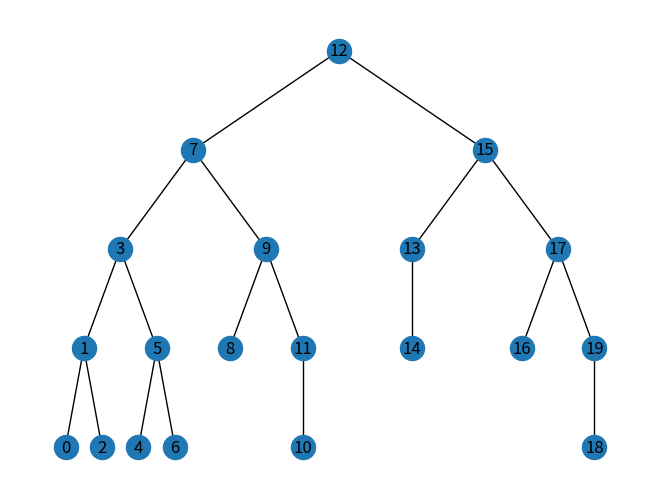
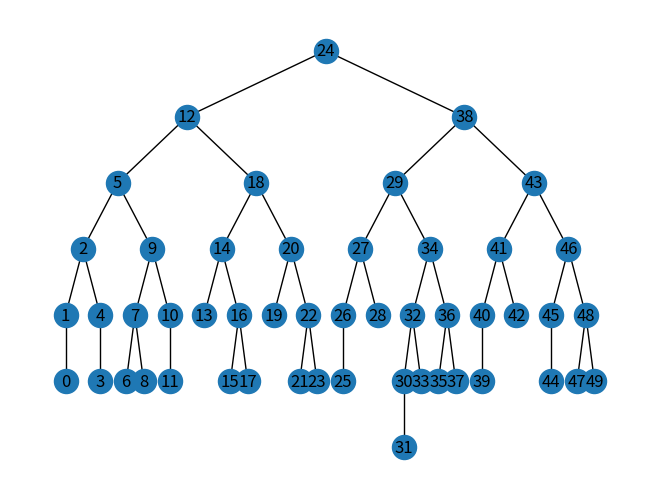
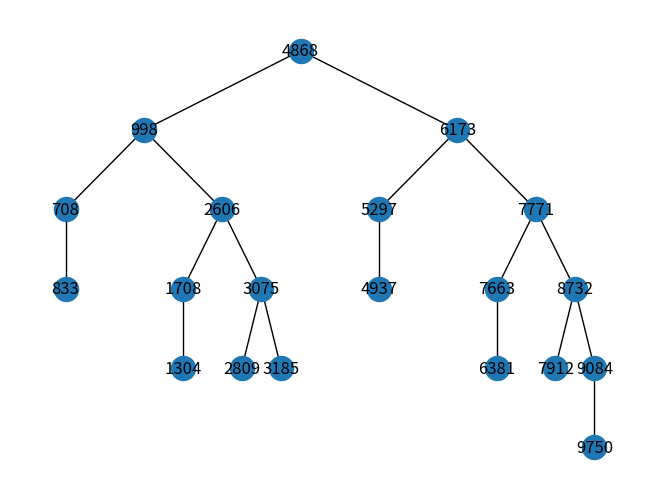
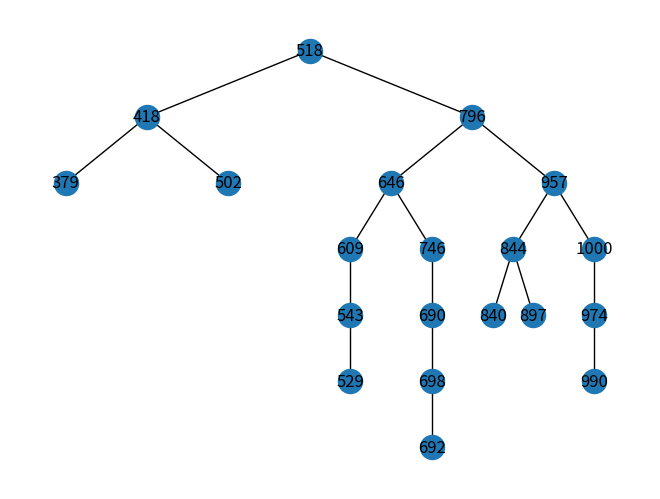
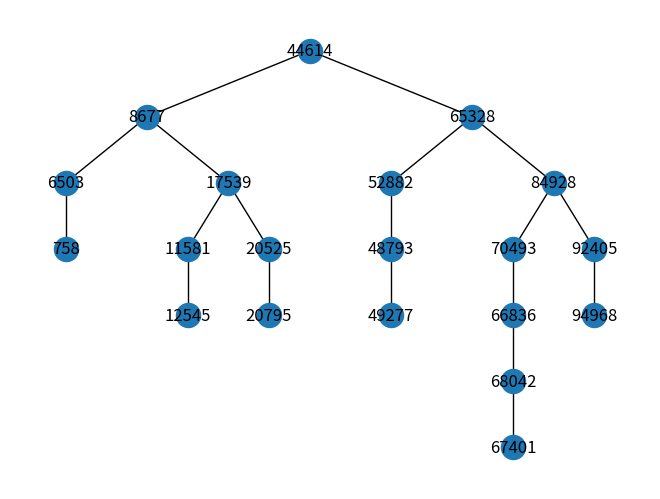

The script that saved these images, in order:
import matplotlib.pyplot as plt
import networkx as nx
import random

from collections import deque
from timeit import default_timer as timer

### HELPER FOR VISUALIZATION

def hierarchy_pos(G, root=None, width=1., vert_gap = 0.2, vert_loc = 0, xcenter = 0.5):
    '''
    From Joel's answer at https://stackoverflow.com/a/29597209/2966723.  
    Licensed under Creative Commons Attribution-Share Alike 
    
    If the graph is a tree this will return the positions to plot this in a 
    hierarchical layout.
    
    G: the graph (must be a tree)
    
    root: the root node of current branch 
    - if the tree is directed and this is not given, 
      the root will be found and used
    - if the tree is directed and this is given, then 
      the positions will be just for the descendants of this node.
    - if the tree is undirected and not given, 
      then a random choice will be used.
    
    width: horizontal space allocated for this branch - avoids overlap with other branches
    
    vert_gap: gap between levels of hierarchy
    
    vert_loc: vertical location of root
    
    xcenter: horizontal location of root
    '''
    if not nx.is_tree(G):
        raise TypeError('cannot use hierarchy_pos on a graph that is not a tree')

    if root is None:
        if isinstance(G, nx.DiGraph):
            root = next(iter(nx.topological_sort(G)))  #allows back compatibility with nx version 1.11
        else:
            root = random.choice(list(G.nodes))

    def _hierarchy_pos(G, root, width=1., vert_gap = 0.2, vert_loc = 0, xcenter = 0.5, pos = None, parent = None):
        '''
        see hierarchy_pos docstring for most arguments

        pos: a dict saying where all nodes go if they have been assigned
        parent: parent of this branch. - only affects it if non-directed

        '''
    
        if pos is None:
            pos = {root:(xcenter,vert_loc)}
        else:
            pos[root] = (xcenter, vert_loc)
        children = list(G.neighbors(root))
        if not isinstance(G, nx.DiGraph) and parent is not None:
            children.remove(parent)  
        if len(children)!=0:
            dx = width/len(children) 
            nextx = xcenter - width/2 - dx/2
            for child in children:
                nextx += dx
                pos = _hierarchy_pos(G,child, width = dx, vert_gap = vert_gap, 
                                    vert_loc = vert_loc-vert_gap, xcenter=nextx,
                                    pos=pos, parent = root)
        return pos

            
    return _hierarchy_pos(G, root, width, vert_gap, vert_loc, xcenter)

### TREE AND NODE CLASSES

class WAVLTree:
    """
    Representation of a full WAVLTree. The tree is represented by pointers to
    WAVLNode objects. Contains a root attribute, which represents the node
    where the WAVLTree is rooted.
    """
    
    def __init__(self):
        """
        Creates a new WAVL tree.

        Inputs:
            - self: the tree to be constructed
        """
        self.root = None

    def __str__(self):
        """
        Simple string representation of a tree.
        """
        if self.root is None:
            return str(None)

        representation = []
        curr_level = 0
        level_list = []

        queue = deque()
        queue.appendleft((self.root, 0))

        while len(queue) > 0:
            node, level = queue.pop()
            if level > curr_level:
                if all(v == "(X)" for v in level_list):
                    break
                i = 0
                while i < len(level_list):
                    if level_list[i] == "(X)":
                        count = 1
                        while i + 1 < len(level_list):
                            if level_list[i + 1] != "(X)":
                                break
                            count += 1
                            level_list.pop(i + 1)
                        if count > 1:
                            level_list[i] = "(X * " + str(count) + ")"
                    i += 1
                curr_level += 1
                representation.append(level_list)
                level_list = []
            if node:
                level_list.append("(" + str(node.key) + ", " + str(node.value) + ")")
            else:
                level_list.append("(X)")
            queue.appendleft((node.left if node else None, level + 1))
            queue.appendleft((node.right if node else None, level + 1))

        return str(representation)

    def display(self):
        """
        Displays the tree using matplotlib and networkx.
        """
        graph = nx.Graph()
        
        def build_graph(node):
            graph.add_node(node.key)
            if node.left:
                graph.add_edge(node.key, node.left.key)
                build_graph(node.left)
            if node.right:
                graph.add_edge(node.key, node.right.key)
                build_graph(node.right)

        if self.root:
            build_graph(self.root)
            pos = hierarchy_pos(graph, self.root.key if self.root else None)
            nx.draw(graph, pos, with_labels = True)
            plt.show()
        else:
            print("Graph has no root!")

    def size(self):
        count = 0

        def size_helper(node):
            nonlocal count
            if node is not None:
                count += 1
                size_helper(node.left)
                size_helper(node.right)

        size_helper(self.root)
        return count


    def contains(self, key):
        """
        Checks whether the tree contains the given key.

        Inputs:
            - self: the tree to search
            - key: the key to search for

        Returns: true if the key is in the tree, and false otherwise
        """
        if not self.root:
            return False

        return self.root.search(key) != False

    def get(self, key):
        """
        Gets the value associated with a given key. Raises a KeyError
        if the key is not present in the tree.

        Inputs:
            - self: the tree to search
            - key: the key to search for

        Returns: the value mapped to the key.
        """
        if not self.root:
            raise KeyError
        
        contains, value = self.root.search(key)

        if not contains:
            raise KeyError

        return value

    def insert(self, key, value = True):
        """
        Adds a value into the tree by the given key (and value, if provided).
        The node is added in-order. Work is done to ensure that the WAVL rank
        invariant is preserved.

        Inputs:
            - self: the tree to insert the value into
            - key: the key to insert
            - value: the value to map

        Returns: nothing
        """
        if self.root is None:
            self.root = WAVLNode(key, value)
        else:
            # Recursively insert like normal BST
            x = self.root.insert(key, value)

            # Ensure rank-invariant here, doing rotations if needed
            while (x.parent and 
                (x.parent.child_rank_difference() == (0, 1) or
                x.parent.child_rank_difference() == (1, 0))):
                x.parent.promote()
                x = x.parent

            if (x.parent and 
                (x.parent.child_rank_difference() == (0, 2) or
                x.parent.child_rank_difference() == (2, 0))):
                # Do rotations to preserve balancing
                z = x.parent
                if x == z.left:
                    y = x.right
                    if y is None or y.rank_difference() == 2:
                        self.right_rotate(x)
                        z.demote()
                    elif y.rank_difference() == 1:
                        self.double_rotate(y)
                        y.promote()
                        x.demote()
                        z.demote()
                else: # x = z.right; this is mirrored from above
                    y = x.left
                    if y is None or y.rank_difference() == 2:
                        self.left_rotate(x)
                        z.demote()
                    elif y.rank_difference() == 1:
                        self.double_rotate(y)
                        y.promote()
                        x.demote()
                        z.demote()

    def pop(self, key):
        """
        Removes the provided key from the tree and returns the mapped value.
        Raises a KeyError if the key is not present.

        Inputs:
            - self: the tree to pop from
            - key: the key to remove

        Returns: the value mapped to key
        """
        if self.root is None:
            raise KeyError

        node = self.root.search(key)

        if not node:
            print(key)
            print(self)
            self.display()
            raise KeyError

        node = self._delete(node) # If successor is deleted, start there

        x = node.parent
        value = node.value

        # Now, handle rank invariant.
        # First, check if there's a parent to rebalance
        if x is None:
            return value

        # Check if we have a 2, 2 leaf
        if x.child_rank_difference() == (2, 2) and x.is_leaf():
            x.demote()

        # Check if x is a 3-child now
        if x.rank_difference() == 3:
            y = x.parent.right if x == x.parent.left else x.parent.left

            # Step 1: demote
            while (x.rank_difference() == 3 and 
                (x.child_rank_difference()[0] == 2 or
                x.child_rank_difference()[1] == 2 or
                (y and y.child_rank_difference() == (2, 2)))):
                if (x.child_rank_difference()[0] == 2 or 
                    x.child_rank_difference()[1] == 2):
                    x.parent.demote()
                else:
                    y.demote()
                    x.parent.demote()

                x = x.parent
                if x == self.root:
                    break
                y = x.parent.right if x == x.parent.left else x.parent.left

            # Step 2: rotate (if necessary)
            if x and y and x.rank_difference() == 3:
                z = x.parent
                v = y.left
                w = y.right
                if z.left == x:
                    if y.child_rank_difference()[1] == 1:
                        self.left_rotate(y)
                        y.promote()
                        z.demote()
                        if z.is_leaf():
                            z.demote()
                    elif v:
                        self.double_rotate(v)
                        v.promote()
                        v.promote()
                        y.demote()
                        z.demote()
                        z.demote()
                else: # Mirrored from above
                    if y.child_rank_difference()[0] == 1:
                        self.right_rotate(y)
                        y.promote()
                        z.demote()
                        if z.is_leaf():
                            z.demote()
                    elif w:
                        self.double_rotate(w)
                        w.promote()
                        w.promote()
                        y.demote()
                        z.demote()
                        z.demote()
                
        return value

    def remove(self, key):
        """
        Removes the provided key from the tree.
        Raises a KeyError if the key is not present.

        Inputs:
            - self: the tree to remove from
            - key: the key to remove

        Returns: nothing
        """
        self.pop(key)
        
    def _delete(self, node):
        """
        Deletes a specified node from the tree. Identical to BST removal.

        Inputs:
            - self: the tree that node is a part of
            - node: the node to remove

        Returns: the final removed node object
        """
        if node.is_leaf():
            if node.parent is not None:
                if node.parent.right == node:
                    node.parent.right = None
                else:
                    node.parent.left = None
            else:
                self.root = None
            return node

        elif node.left and not node.right:
            if node.parent is not None:
                if node.parent.right == node:
                    node.parent.right = node.left
                    node.parent.right.parent = node.parent
                else:
                    node.parent.left = node.left
                    node.parent.left.parent = node.parent
            else:
                self.root = self.root.left
                self.root.parent = None
            return node

        elif not node.left and node.right:
            if node.parent is not None:
                if node.parent.right == node:
                    node.parent.right = node.right
                    node.parent.right.parent = node.parent
                else:
                    node.parent.left = node.right
                    node.parent.left.parent = node.parent
            else:
                self.root = self.root.right
                self.root.parent = None
            return node
        else:
            # Find successor
            succ = node.successor()
            
            # Swap node contents with succe4ssor
            succ.key, node.key = node.key, succ.key
            succ.value, node.value = node.value, succ.value
            
            # Delete successor. Recursion has depth 1, since successor can't 
            # have two children
            return self._delete(succ)

    def left_rotate(self, x):
        """
        Rotates the tree left, making the parent of x the left child of x.

        Inputs:
            - self: the tree to rotate
            - x: the node to rotate higher

        Returns: nothing
        """
        t3 = x.left
        p = x.parent

        # Update child pointers
        p.right = t3
        x.left = p

        if p == self.root:
            self.root = x
        else:
            if p == p.parent.left:
                p.parent.left = x
            else:
                p.parent.right = x

        # Update parent pointers
        x.parent = p.parent
        if t3 is not None:
            t3.parent = p
        p.parent = x

    def right_rotate(self, x):
        """
        Rotates the tree right, making the parent of x the right child of x.

        Inputs:
            - self: the tree to rotate
            - x: the node to rotate higher

        Returns: nothing
        """
        t2 = x.right
        p = x.parent

        # Update child pointers
        p.left = t2
        x.right = p

        if p == self.root:
            self.root = x
        else:
            if p == p.parent.left:
                p.parent.left = x
            else:
                p.parent.right = x

        # Update parent pointers
        x.parent = p.parent
        if t2 is not None:
            t2.parent = p
        p.parent = x

    def double_rotate(self, x):
        """
        Performs a double rotation on x, rotating it upwards and downwards
        in that order.

        Inputs:
            - self: the tree to perform the rotation on
            - x: the node to rotate on

        Returns: nothing
        """
        
        if x == x.parent.left:
            self.right_rotate(x)
            self.left_rotate(x)
        else: # x == x.parent.right
            self.left_rotate(x)
            self.right_rotate(x)

class WAVLNode:
    """
    Encapsulates the information within each node.
    """
    def __init__(self, key, value = True):
        """
        Creates a new node object.

        Inputs:
            - self: the new node object being created
            - key: the key of the node
            - value: the value to map to the provided key

        Returns: nothing
        """
        self.left = None
        self.right = None
        self.parent = None
        self.key = key
        self.value = value
        self.rank = 0

    def search(self, key):
        """
        Recursive search to find a key.

        Inputs:
            - self: the WAVLNode being checked
            - key: the key to match

        Returns: the node that holds the given key.
        """
        if self.key == key:
            return self

        if self.key < key:
            return self.right.search(key) if self.right is not None else False
        
        return self.left.search(key) if self.left is not None else False

    def insert(self, key, value = True):
        """
        Performs a recursive insertion identical to BST insertion.

        Inputs:
            - self: the tree to insert into
            - key: the key to insert
            - value: the value to map to the provided key
        
        Returns: the new WAVLNode created (or updated)
        """
        if self.key == key:
            self.value = value
            return self

        elif self.key < key:
            if self.right is not None:
                return self.right.insert(key, value)

            self.right = WAVLNode(key, value)
            self.right.parent = self
            return self.right

        else:
            if self.left is not None:
                return self.left.insert(key, value)

            self.left = WAVLNode(key, value)
            self.left.parent = self
            return self.left
    
    def promote(self):
        """
        Increments the rank of a node by one.
        
        Inputs:
            - self: the node to increment

        Returns: nothing
        """
        self.rank += 1

    def demote(self):
        """
        Decrements the rank of a node by one.
        
        Inputs:
            - self: the node to decrement

        Returns: nothing
        """
        self.rank -= 1

    def is_leaf(self):
        """
        Checks whether the node is a leaf node.
        
        Inputs:
            - self: the node to check

        Returns: true if the node is a leaf, and false otherwise
        """
        return self.left is None and self.right is None

    def child_rank_difference(self):
        """
        Finds the rank difference of its children.
        
        Inputs:
            - self: the node whose children are being checked

        Returns: the left child rank difference and the right child 
        rank difference
        """
        left = self.left.rank if self.left else -1
        right = self.right.rank if self.right else -1

        return self.rank - left, self.rank - right

    def rank_difference(self):
        """
        Finds the rank difference of the node, which is defined as the rank
        of its parent minus its own rank.

        Inputs:
            - self: the node to find the rank difference of

        Returns: the rank difference of node
        """
        if not self.parent:
            return None
        return self.parent.rank - self.rank

    def successor(self):
        """
        Finds the successor of self, if it exists.

        Inputs:
            - self: the node to find the successor of

        Returns: a WAVLNode if there exists a successor of self
        """
        if self.right is None:
            return None
        succ = self.right
        while succ.left is not None:
            succ = succ.left
        return succ

### TESTING

def random_WAVL_tree(size):
    """
    Creates a WAVL tree with size objects from 0 to size - 1,
    inserted in random order.
    
    Inputs:
        - size: the size of the WAVL tree to create

    Returns: a WAVLTree object
    """
    tree = WAVLTree()
    insert = [i for i in range(size)]
    random.shuffle(insert)

    for num in insert:
        tree.insert(num)

    return tree

def random_delete(tree, size, count):
    """
    Randomly deletes count nodes from the WAVLTree of the given size.
    Assumes that the WAVLTree has nodes numbered from 0 to size - 1.

    Inputs:
        - tree: the tree to operate on
        - size: the size of the tree
        - count: the number of nodes to remove
    
    Returns: a list of deleted nodes
    """
    deleted = []
    for key in random.sample(list(range(size)), count):
        deleted.append(key)
        tree.pop(key)

    return deleted

def random_insert(tree, keys):
    """
    Shuffles then inserts a random list of keys.

    Inputs:
        - tree: the tree to operate on
        - keys: the keys to insert, in random order

    Returns: nothing
    """
    random.shuffle(keys)
    for key in keys:
        tree.insert(key)

def run_experiment(final_size, cycle_max_size, cycle_min_size, cycles):
    """
    Runs the experiment. We do the following:
        - Build up a graph of cycle_max_size using random_WAVL_tree()
        - Every cycle (do this cycles times):
            - Delete cycle_max_size - cycle_min_size random nodes
            - Add them back in random order
        - Finally, delete cycle_max_size - final_size nodes
        - Print execution time and display graph

    Inputs:
        - final_size: the final size of the graph
        - cycle_max_size: the size to build the graph to
        - cycle_min_size: the target min size per insert-deletion cycle
        - cycles: the amount of times to delete and insert nodes

    Returns: nothing
    """
    start = timer()
    tree = random_WAVL_tree(cycle_max_size)

    for i in range(cycles):
        deleted = random_delete(tree, cycle_max_size, cycle_max_size - cycle_min_size)
        random_insert(tree, deleted)

    random_delete(tree, cycle_max_size, cycle_max_size - final_size)
    end = timer()

    print("Total time: ", end - start)
    print("\n===\n")
    tree.display()

# Part 1: visually verifying balance
random_WAVL_tree(20).display()
random_WAVL_tree(50).display()

# Part 2: Performance
print("Test 1: 10000 insertions and deletions")
run_experiment(20, 10200, 20, 0)

print("Test 2: 1000 insertions, then 10 size-200 insert-delete cycles")
run_experiment(20, 1020, 820, 10)

print("Test 3: 100000 insertions, then 20 size-10000 insert-delete cycles")
run_experiment(20, 100020, 90020, 20)
